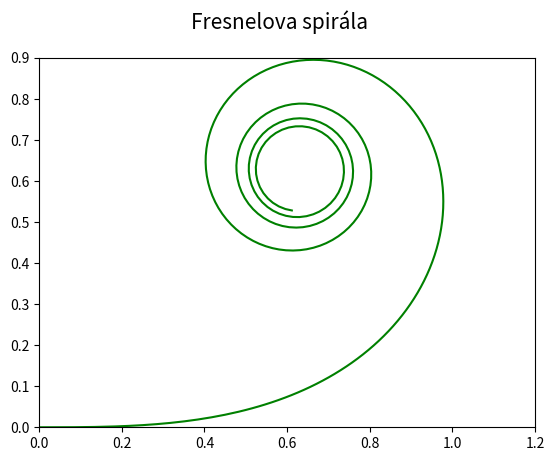

Here is the Python script that generated this plot:
import math

import numpy as np

import matplotlib.pyplot as plt

#
# Použito v článku:
#
# Křivky v přírodě i v počítačové grafice – svět spirál (dokončení)
# https://www.root.cz/clanky/krivky-v-prirode-i-v-pocitacove-grafice-svet-spiral-dokonceni/
#
# Součást seriálu:
#
# Křivky nejen v počítačové grafice
# https://www.root.cz/serialy/krivky-nejen-v-pocitacove-grafice/
#

# počet hodnot na x-ové ose
points = 300

# integrační krok
step = 0.001

# hodnoty na x-ové ose
x = np.linspace(0, 5, points)


# výpočet Fresnelova integrálu S(x)
def fresnel_s(x):
    result = 0
    for t in np.arange(0, x, step):
        result += math.sin(t ** 2)
    return result * step


# výpočet Fresnelova integrálu C(x)
def fresnel_c(x):
    result = 0
    for t in np.arange(0, x, step):
        result += math.cos(t ** 2)
    return result * step


# vektorizace předchozích funkcí
fresnel_s_v = np.vectorize(fresnel_s)
fresnel_c_v = np.vectorize(fresnel_c)

# aplikace vektorizovaných funkcí na všechny x-ové hodnoty
y_s = fresnel_s_v(x)
y_c = fresnel_c_v(x)

# rozměry grafu při uložení: 640x480 pixelů
fig, ax = plt.subplots(1, figsize=(6.4, 4.8))

# titulek grafu
fig.suptitle("Fresnelova spirála", fontsize=15)

# určení rozsahů na obou souřadných osách
ax.set_xlim(0, 1.2)
ax.set_ylim(0, 0.9)

# vrcholy na spirále
ax.plot(y_c, y_s, "g-")

# uložení grafu do rastrového obrázku
plt.savefig("fresnel_spiral.png")

# zobrazení grafu
plt.show()
